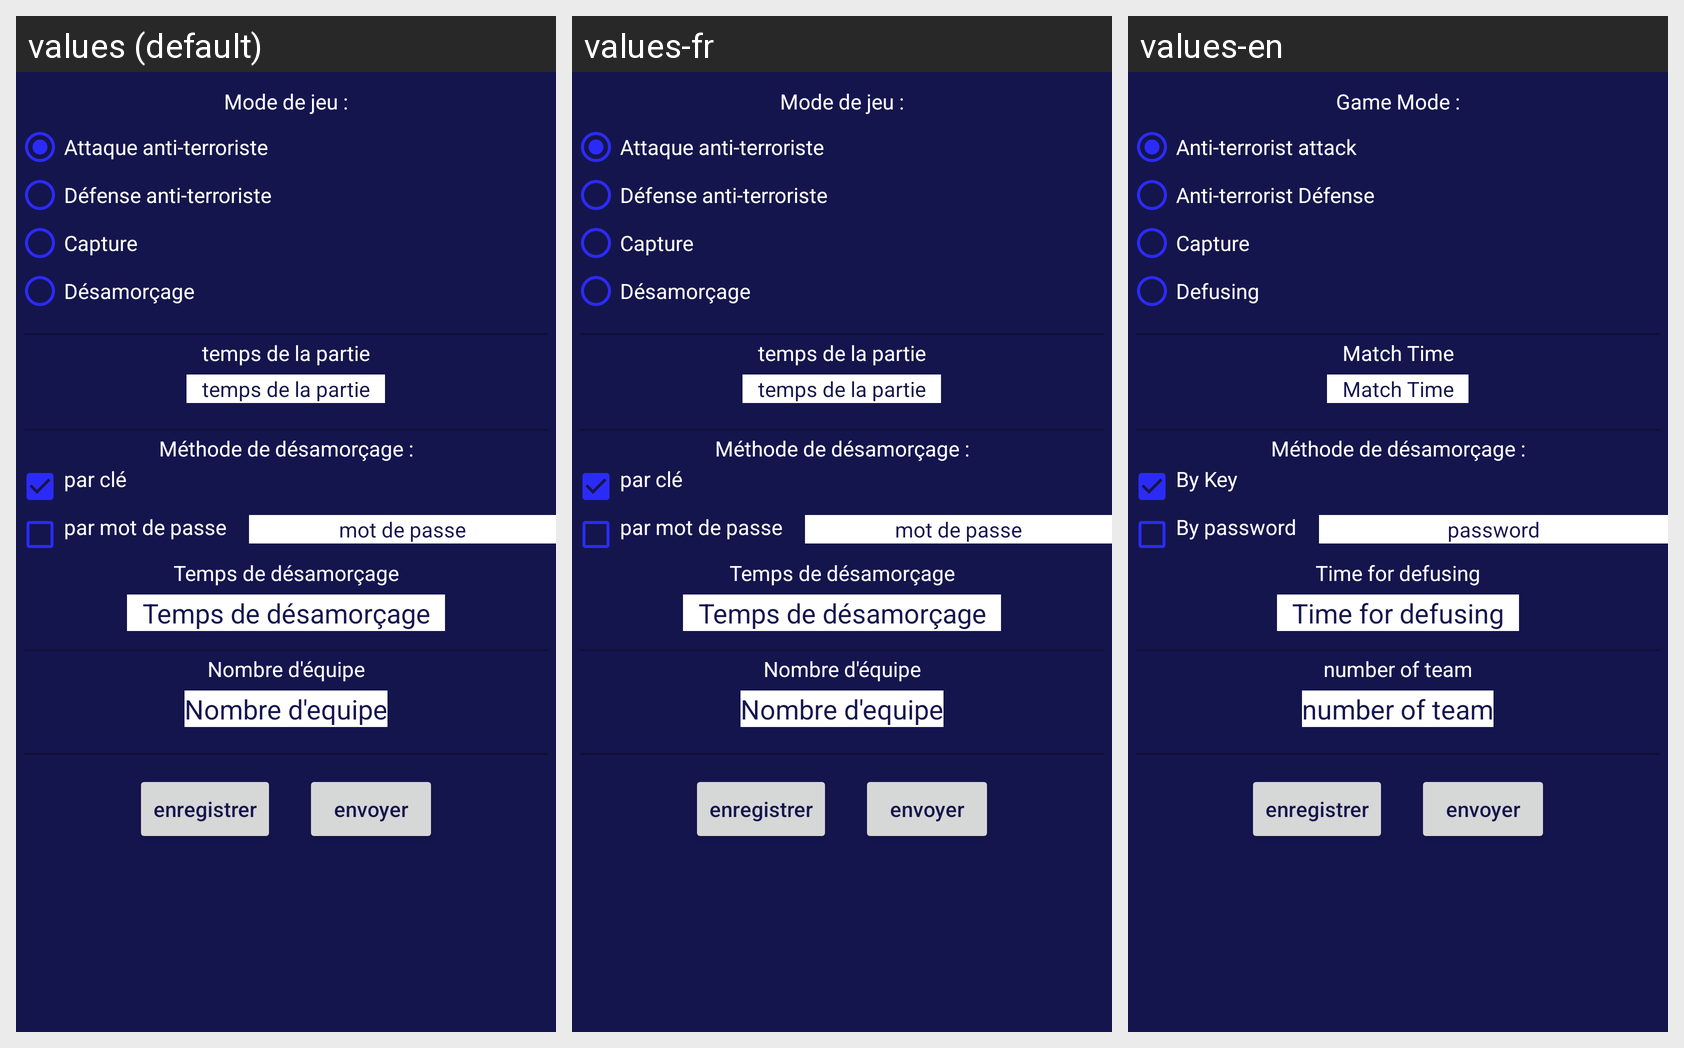

Here is an Android app screen in its default locale and in the app's own translations. Write out the translated-string differences for the strings that appear on this screen.
Android screen res/layout/content_config.xml rendered under 3 locales, left to right: values (default), values-fr, values-en. Device: Nexus 5 (rendered at 1080×1920; each locale shown at half size, 540×960, under a caption strip naming it); theme AppTheme.
Strings drawn on this screen, with the default value and each locale's value (text and hints the layout hard-codes, and strings that could not be matched under every locale, appear in the picture but are not listed):

gameMode
  values: Mode de jeu :
  values-fr: Mode de jeu :
  values-en: Game Mode :

mod1
  values: Attaque anti-terroriste
  values-fr: Attaque anti-terroriste
  values-en: Anti-terrorist attack

mod2
  values: Défense anti-terroriste
  values-fr: Défense anti-terroriste
  values-en: Anti-terrorist Défense

mod3
  values: Capture
  values-fr: Capture
  values-en: Capture

mod4
  values: Désamorçage
  values-fr: Désamorçage
  values-en: Defusing

time
  values: temps de la partie
  values-fr: temps de la partie
  values-en: Match Time

DefusingMode
  values: Méthode de désamorçage :
  values-fr: Méthode de désamorçage :
  values-en: Méthode de désamorçage :  [not translated; the default value is used]

KeyMod
  values: par clé
  values-fr: par clé
  values-en: By Key

passwordMod
  values: par mot de passe
  values-fr: par mot de passe
  values-en: By password

inputPassword
  values: mot de passe
  values-fr: mot de passe
  values-en: password

DefuseTime
  values: Temps de désamorçage
  values-fr: Temps de désamorçage
  values-en: Time for defusing

team
  values: Nombre d'équipe
  values-fr: Nombre d'équipe
  values-en: number of team

teamNumber
  values: Nombre d'equipe
  values-fr: Nombre d'equipe
  values-en: number of team

save
  values: enregistrer
  values-fr: enregistrer
  values-en: enregistrer  [not translated; the default value is used]

send
  values: envoyer
  values-fr: envoyer
  values-en: envoyer  [not translated; the default value is used]
